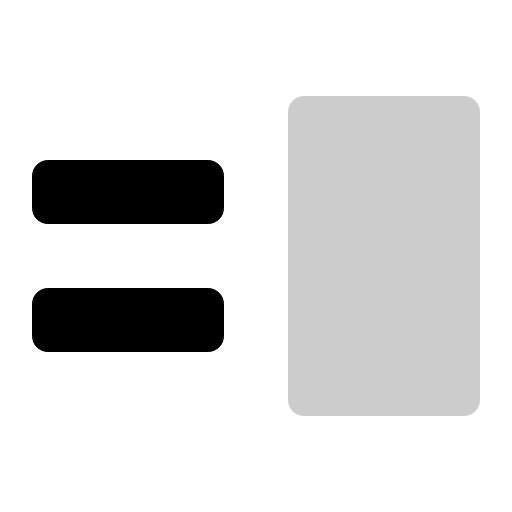
t = 0.00 s
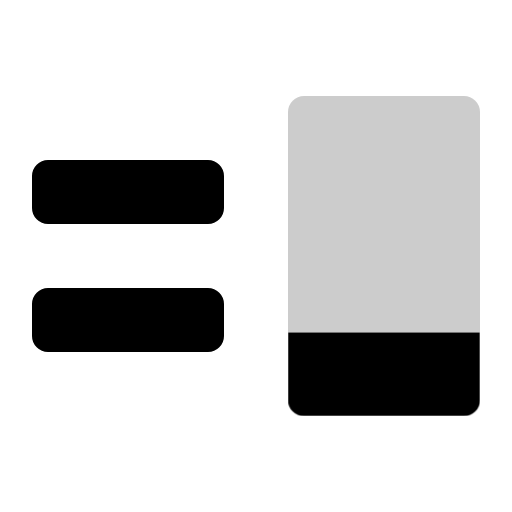
t = 0.96 s
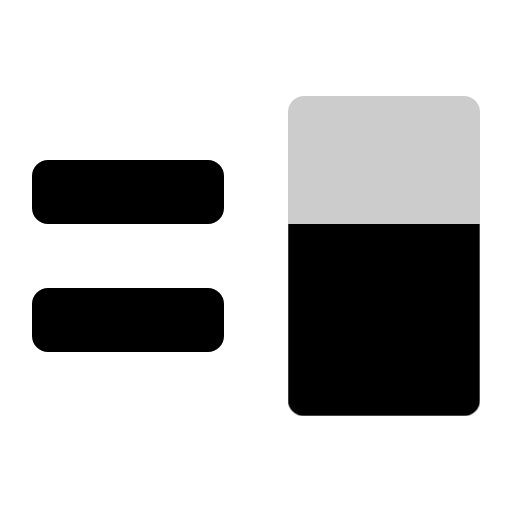
t = 1.83 s
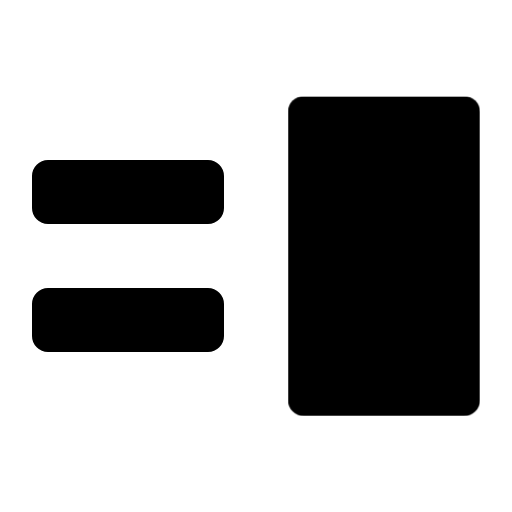
t = 2.78 s
t = 3.77 s: frame unchanged from t = 0.00 s, image omitted
t = 4.70 s: frame unchanged from t = 0.00 s, image omitted

The animated SVG that drew these frames (rendered in a browser with its animation timeline set to each time). Animation: 2 CSS @keyframes rules; one cycle of 5.60 s, repeats indefinitely.

<svg xmlns="http://www.w3.org/2000/svg" viewBox="0 0 48 48" class="ec-m ec-loader-fill-48 ec-loader-fill ec-demo" style="--p:.6" role="img" aria-label="Progress"><title>Progress</title><desc>EnvCloak progress indicator, 48 px. The block fills bottom-up as determinate progress, in whole-pixel steps of 1/30. Set --p (0 to 1) on the svg and remove the ec-demo class to drive it. When complete it blinks twice and rests.</desc><style>.ec-loader-fill-48 .ec-track{opacity:0.2}.ec-loader-fill-48 .ec-level{transform-box:fill-box;transform-origin:50% 100%;transform:scaleY(var(--p,0));transition:transform 240ms cubic-bezier(0.2,0,0,1)}.ec-loader-fill-48.ec-demo .ec-level{animation:ec-loader-fill-48-level-t 5600ms linear infinite both,ec-loader-fill-48-level-o 5600ms linear infinite both}@keyframes ec-loader-fill-48-level-t{0%{transform:scaleY(0);animation-timing-function:linear}5.3571%{transform:scaleY(0);animation-timing-function:cubic-bezier(0.2,0,0,1)}9.6429%{transform:scaleY(0.2);animation-timing-function:linear}16.0714%{transform:scaleY(0.2);animation-timing-function:cubic-bezier(0.2,0,0,1)}20.3571%{transform:scaleY(0.3);animation-timing-function:linear}26.7857%{transform:scaleY(0.3);animation-timing-function:cubic-bezier(0.2,0,0,1)}31.0714%{transform:scaleY(0.6);animation-timing-function:linear}37.5%{transform:scaleY(0.6);animation-timing-function:cubic-bezier(0.2,0,0,1)}41.7857%{transform:scaleY(0.9);animation-timing-function:linear}46.4286%{transform:scaleY(0.9);animation-timing-function:cubic-bezier(0.2,0,0,1)}50.7143%{transform:scaleY(1);animation-timing-function:linear}100%{transform:scaleY(1)}}@keyframes ec-loader-fill-48-level-o{0%{opacity:1;animation-timing-function:steps(1,end)}60.1786%{opacity:0;animation-timing-function:steps(1,end)}69.6429%{opacity:1;animation-timing-function:steps(1,end)}79.1071%{opacity:0;animation-timing-function:steps(1,end)}88.5714%{opacity:1;animation-timing-function:steps(1,end)}100%{opacity:1}}@supports (opacity:round(down,.5,1)){.ec-loader-fill-48 .ec-level{transform:scaleY(calc(round(down,var(--p,0) * 30,1) / 30))}}@media (prefers-reduced-motion:reduce){.ec-loader-fill-48 *{animation:none!important;transition:none!important}}.ec-reduced .ec-loader-fill-48 *{animation:none!important;transition:none!important}</style><defs><clipPath id="ec-fill-48-mono"><path d="M28.5 9H43.5A1.5 1.5 0 0 1 45 10.5V37.5A1.5 1.5 0 0 1 43.5 39H28.5A1.5 1.5 0 0 1 27 37.5V10.5A1.5 1.5 0 0 1 28.5 9Z"/></clipPath></defs><g fill="currentColor"><path class="ec-equals" d="M4.5 15H19.5A1.5 1.5 0 0 1 21 16.5V19.5A1.5 1.5 0 0 1 19.5 21H4.5A1.5 1.5 0 0 1 3 19.5V16.5A1.5 1.5 0 0 1 4.5 15ZM4.5 27H19.5A1.5 1.5 0 0 1 21 28.5V31.5A1.5 1.5 0 0 1 19.5 33H4.5A1.5 1.5 0 0 1 3 31.5V28.5A1.5 1.5 0 0 1 4.5 27Z"/><path class="ec-track" d="M28.5 9H43.5A1.5 1.5 0 0 1 45 10.5V37.5A1.5 1.5 0 0 1 43.5 39H28.5A1.5 1.5 0 0 1 27 37.5V10.5A1.5 1.5 0 0 1 28.5 9Z"/><g clip-path="url(#ec-fill-48-mono)"><rect class="ec-level" x="27" y="9" width="18" height="30"/></g></g></svg>
